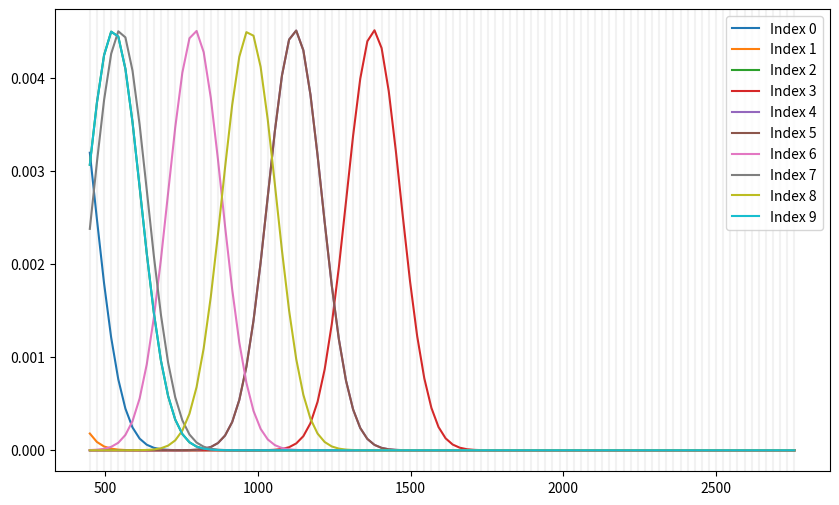

Write the Python code that produced this figure.
import numpy as np
from scipy.stats import norm
import matplotlib.pyplot as plt

# Define the cleanObservation, scalefactor, and sigma
cleanObservation = [
                        2757.713623046875,
                        2525.97509765625,
                        2348.12744140625,
                        2241.476806640625,
                        2123.01171875,
                        1902.717041015625,
                        1758.9407958984375,
                        1585.6990966796875,
                        1298.3394775390625,
                        1097.670654296875,
                        980.5802001953125,
                        863.5585327148438,
                        750.6728515625,
                        641.1778564453125,
                        520.7303466796875,
                        448.7781066894531,
                        3009.702880859375,
                        2569.01171875,
                        2202.991455078125,
                        1941.341552734375,
                        1364.87841796875,
                        1052.9647216796875,
                        783.8624877929688,
                        633.9248657226562
                    ]

# randomly selet 10 values from cleanObservation
np.random.seed(0)
random_idx = np.random.choice(len(cleanObservation), 10)
cleanObservation = [cleanObservation[idx] for idx in random_idx]


scalefactor = 2.0
sigma = 125

# Generate a range of x values from the minimum to the maximum of the cleanObservation
x_values = np.linspace(min(cleanObservation), max(cleanObservation), 100)
print(f"x_values: {x_values}")

# Loop over each index
prob = []
for idx in range(len(cleanObservation)):
    # Calculate the mean of the normal distribution
    m = cleanObservation[idx] / scalefactor

    # Calculate the PDF for the x values
    pdf_values = norm.pdf(x_values, m, sigma/np.sqrt(scalefactor))

    # log the PDF values
    log_pdf_values = np.log(pdf_values)

    # exp the log PDF values
    log_pdf_values = np.exp(log_pdf_values)

    # Append the log PDF values to the prob list
    prob.append(log_pdf_values)

# Plot prob
plt.figure(figsize=(10, 6))
for idx in range(len(prob)):
    plt.plot(x_values, prob[idx], label=f"Index {idx}")

# mark x_values on the plot
for x in x_values:
    plt.axvline(x=x, color='gray', alpha=0.1)



# Add a legend
plt.legend()

# Show the plot
plt.show()